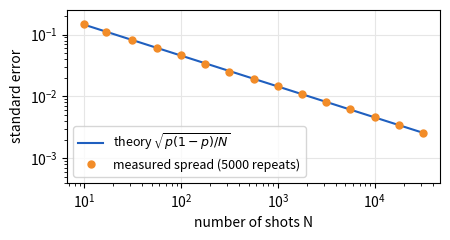

Write the Python code that produced this figure. (Note: this script raises an exception after producing the figure.)
# Spread of probability estimates versus number of shots (log-log)
import numpy as np
import matplotlib.pyplot as plt

plt.rcParams.update({"font.size": 10})
p = 0.3
rng = np.random.default_rng(seed=3)
Ns = np.unique(np.logspace(1, 4.5, 15).astype(int))
spread = [(rng.binomial(N, p, size=5000) / N).std() for N in Ns]

fig, ax = plt.subplots(figsize=(4.6, 2.5))
ax.loglog(Ns, np.sqrt(p * (1 - p) / Ns), color="#1F5FBF",
          label=r"theory $\sqrt{p(1-p)/N}$")
ax.loglog(Ns, spread, "o", color="#F28C28", ms=5,
          label="measured spread (5000 repeats)")
ax.set_xlabel("number of shots N")
ax.set_ylabel("standard error")
ax.grid(True, which="major", color="0.9")
ax.set_ylim(4e-4, 0.25)
ax.legend(loc="lower left", fontsize=9)
fig.tight_layout()
fig.savefig("figures/ch01/shots.pdf", bbox_inches="tight")
print("saved figures/ch01/shots.pdf")
